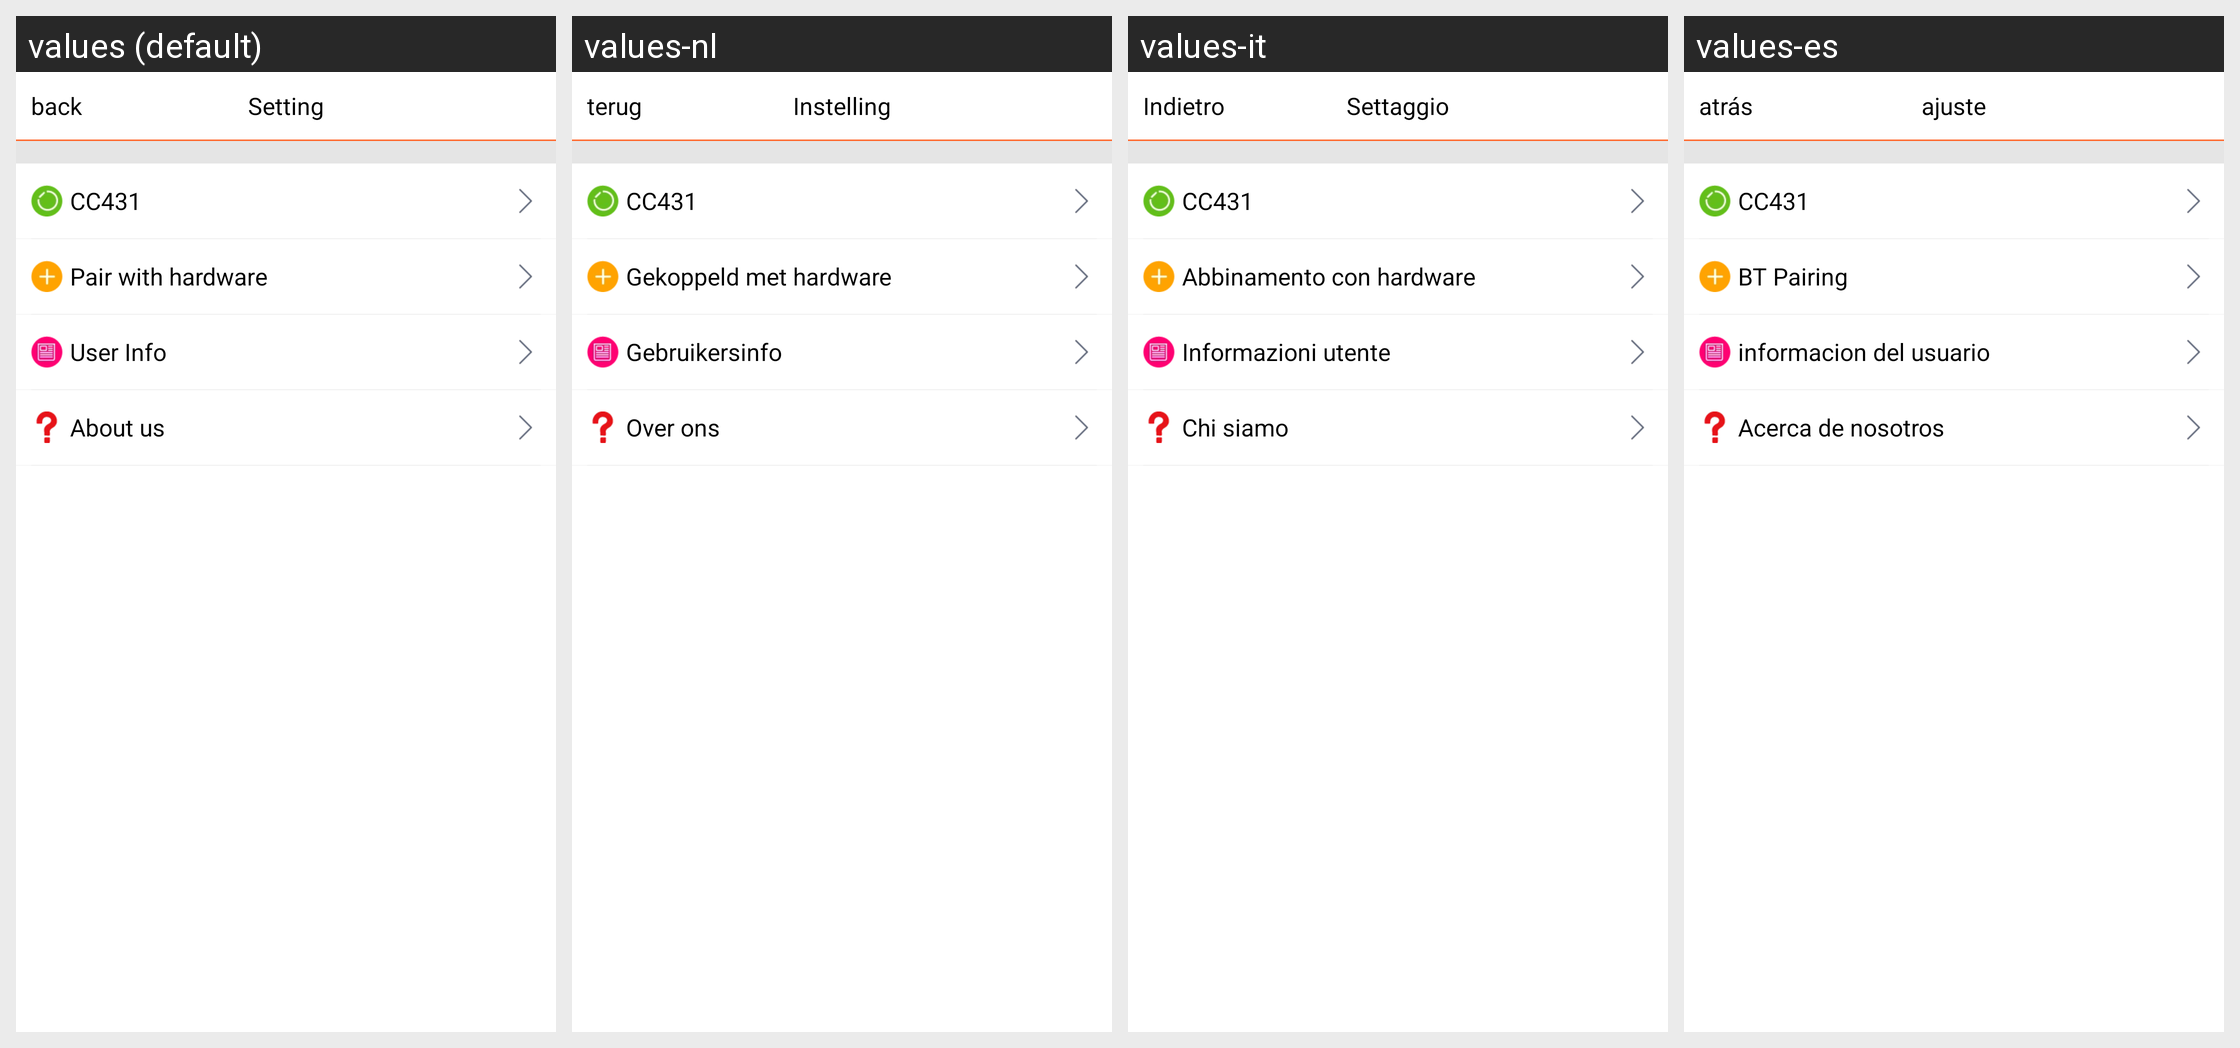

Strings drawn on this Android screen and how each of the app's shown locales translates them:
Android screen res/layout/activity_wmenu.xml rendered under 4 locales, left to right: values (default), values-nl, values-it, values-es. Device: Nexus 5 (rendered at 1080×1920; each locale shown at half size, 540×960, under a caption strip naming it); theme Theme.AppCompat.
Other locales in the repository, not shown: values-de, values-fr, values-zh-rCN.
Strings drawn on this screen, with the default value and each locale's value (text and hints the layout hard-codes, and strings that could not be matched under every locale, appear in the picture but are not listed):

back
  values: back
  values-nl: terug
  values-it: Indietro
  values-es: atrás

setting
  values: Setting
  values-nl: Instelling
  values-it: Settaggio
  values-es: ajuste

manage_device_title
  values: Pair with hardware
  values-nl: Gekoppeld met hardware
  values-it: Abbinamento con hardware
  values-es: BT Pairing

user_information
  values: User Info
  values-nl: Gebruikersinfo
  values-it: Informazioni utente
  values-es: informacion del usuario

About_us
  values: About us
  values-nl: Over ons
  values-it: Chi siamo
  values-es: Acerca de nosotros
